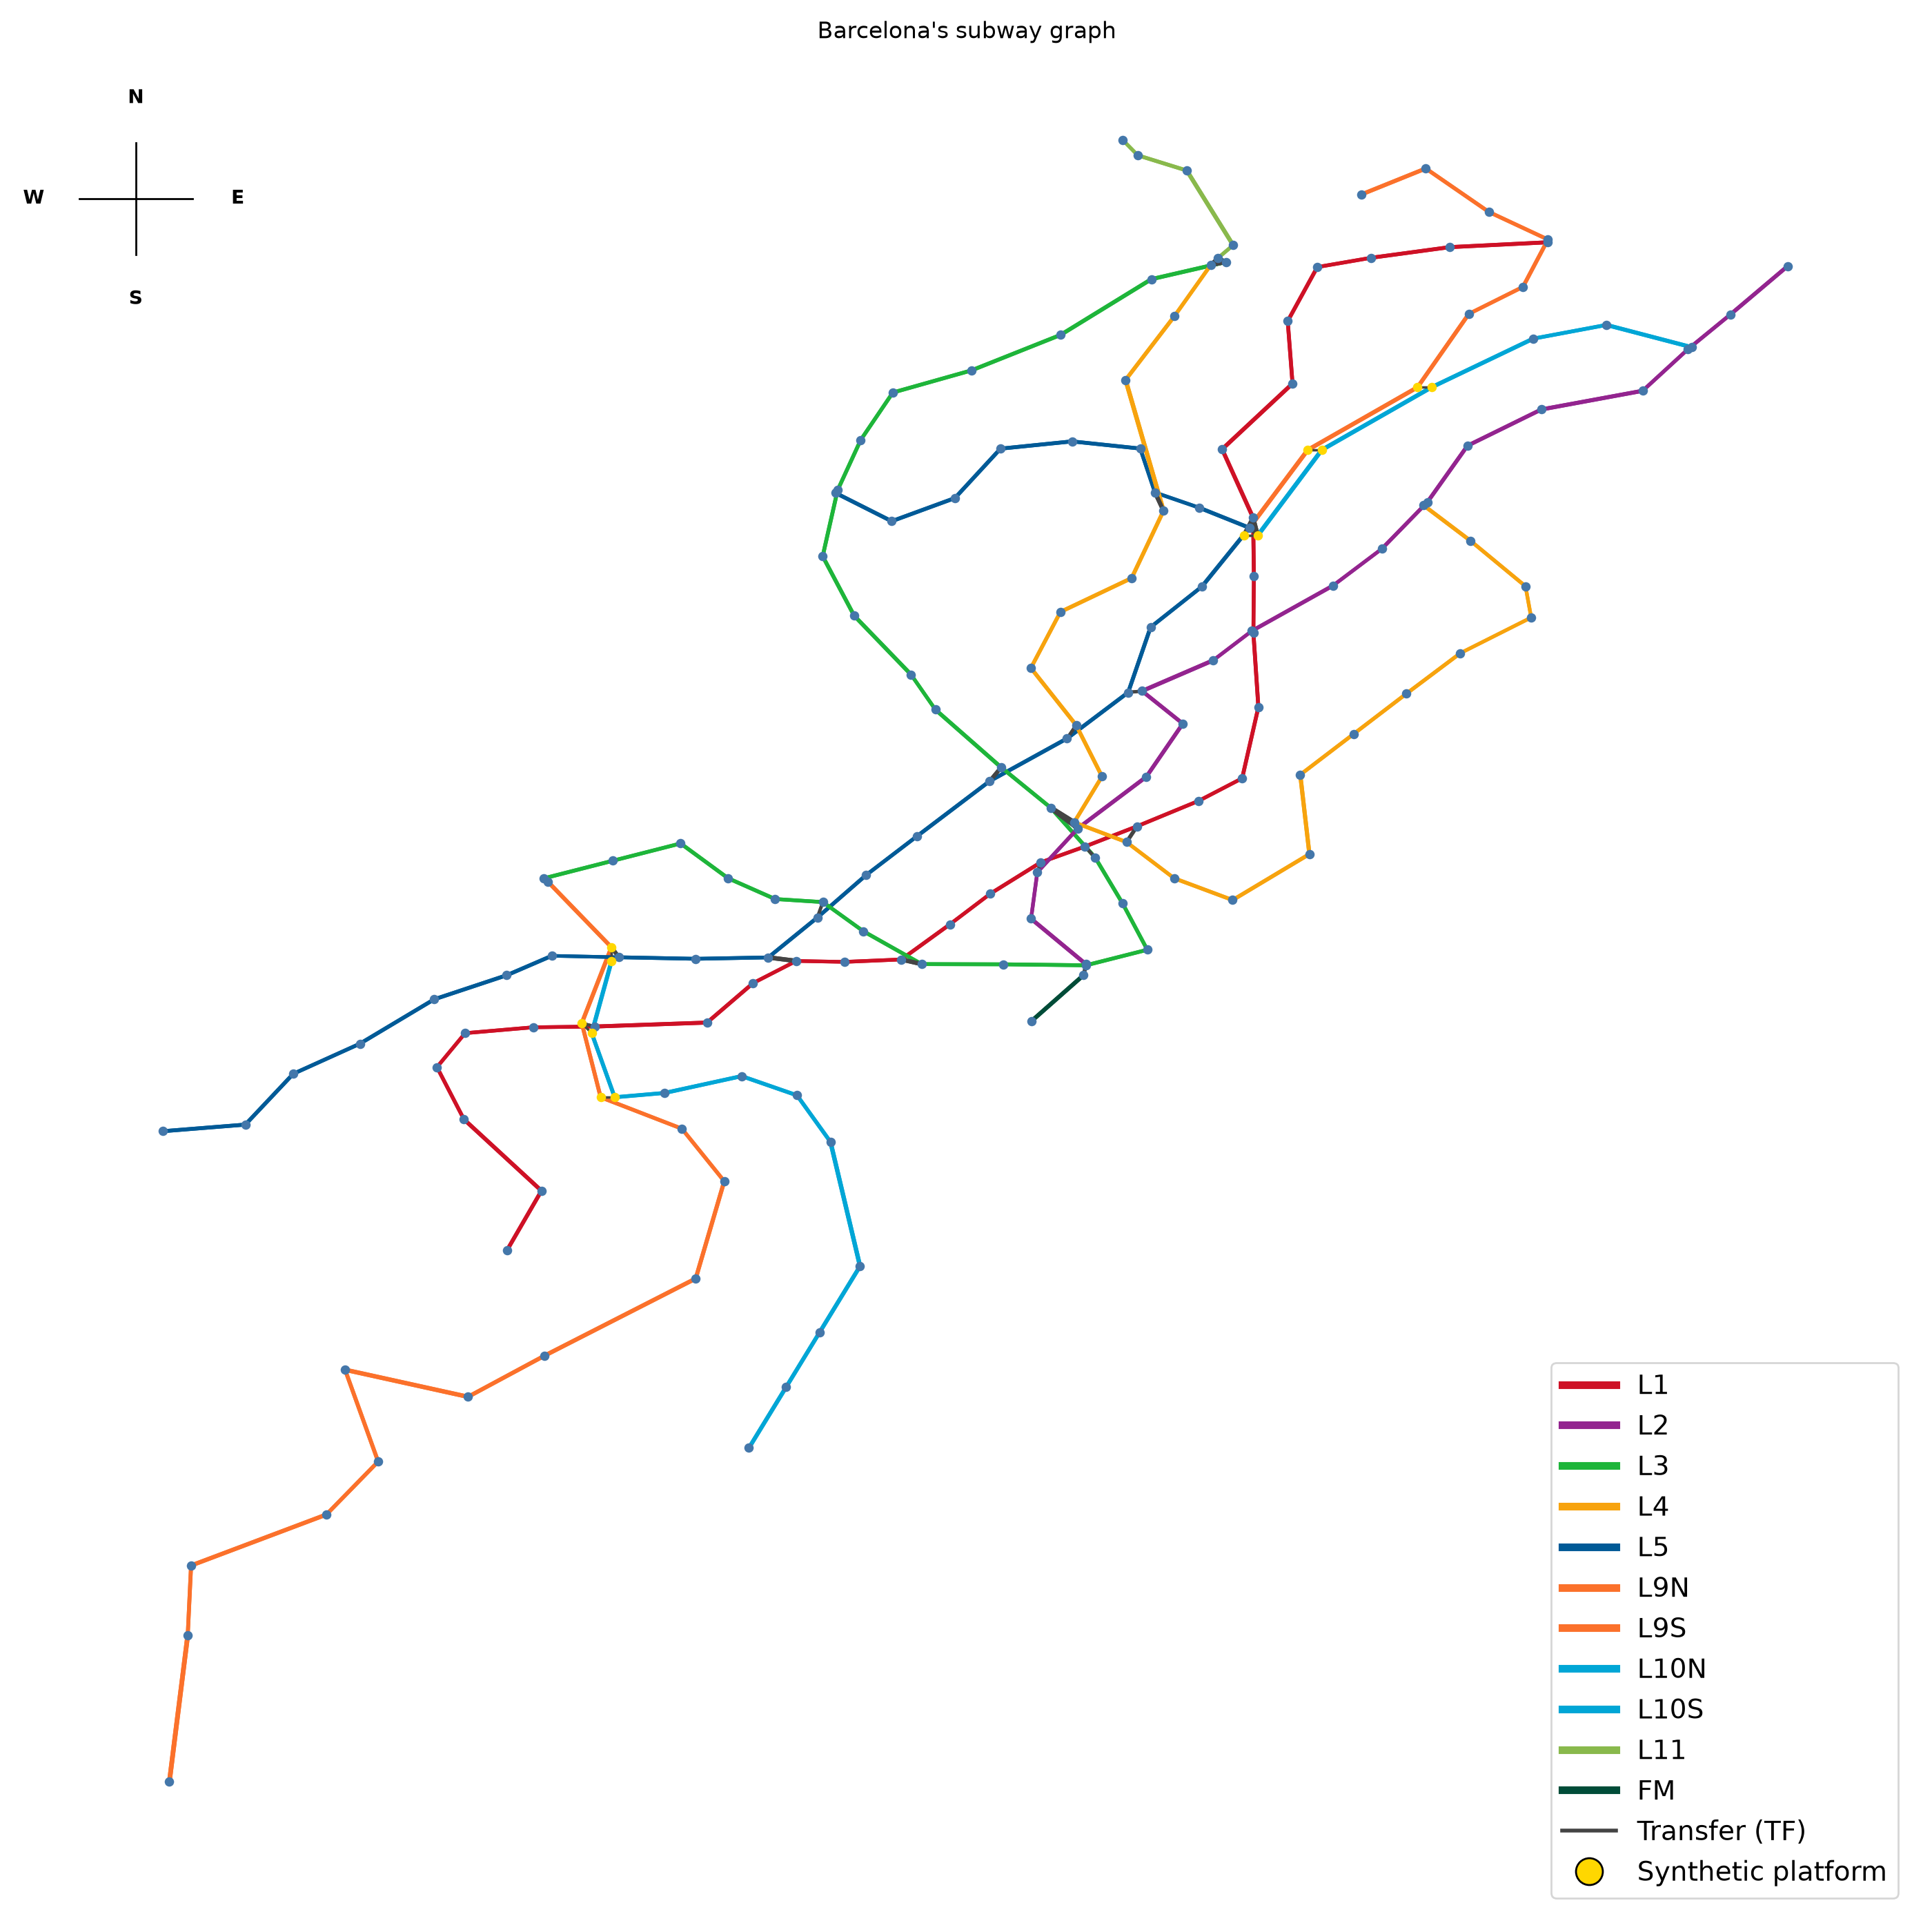

Source code (Python):
"""Draw the Barcelona's subway graph from the weighted edges and stop coordinates.

Nodes are GTFS stops, identified by their stop_id prefix:
    - "1." platform: an actual stop where trains arrive/depart.
    - "E." entry/exit: a street-level access point to a station.

Edges come from precomputed GTFS relationships in WEIGHTS_FILE (built by
data_validation/processing/6_weights.py), not from geographic proximity:
    - "SW" subway: platform-to-platform, from consecutive stops in
      stop_times.txt; weight is the mean scheduled travel time.
    - "PW" pathway: entry-to-platform (or vice versa), from pathways.txt;
      weight is the traversal_time.
    - "TF" transfer: platform-to-platform across lines, from transfers.txt;
      weight is the min_transfer_time.

A few stops are split into two synthetic platforms (one per line) that share the same
coordinates; SYNTHETIC_PLATFORM_JITTER_ANGLE hardcodes a manual offset for each so they're
drawn side-by-side instead of overlapping or crossing their own line. See that constant's
docstring for why this isn't derived automatically.
"""

import math
import random
import sys
from pathlib import Path

import matplotlib.pyplot as plt
import networkx as nx
import pandas as pd

_PROJECT_ROOT = str(Path(__file__).resolve().parents[2])
if _PROJECT_ROOT not in sys.path:
    sys.path.insert(0, _PROJECT_ROOT)

from data_validation.gtfs_utils import (  # noqa: E402
    EQUIVALENCES_SHARED_FILE,
    ROUTES_FILE,
    STOPS_FILE,
    SUBWAY_WEIGHTS_FILE,
    WEIGHTS_FILE,
)

EDGE_STYLE_BY_TYPE = {
    "SW": "solid",
    "PW": "dotted",
    "TF": "dashed",
}
EDGE_TYPE_LABELS = {
    "PW": "Pathway (PW)",
    "TF": "Transfer (TF)",
}
NON_LINE_EDGE_COLOR = "#444444"
FALLBACK_LINE_COLOR = "#999999"
PLATFORM_NODE_COLOR = "#4477AA"
SYNTHETIC_PLATFORM_NODE_COLOR = "#FFD700"

JITTER_DEGREES = 0.0015

# Manual jitter angle (radians) for the synthetic platforms in the shared-platform groups
# produced by the L9/L10 split in EQUIVALENCES_SHARED_FILE, keyed by stop_id. Each pair
# shares an axis (angle and angle + pi) so the two platforms sit side-by-side along their
# line instead of drifting across the other line's path (a derived angle was tried and
# produced visible crossings).
#
# NOT SCALABLE: this is tied to the current data_validation/processing output (specifically
# weights.txt and equivalences_shared.txt). If that pipeline ever changes which stops get
# split or how, this table must be recomputed or removed; any duplicate-coordinate group
# without both members listed here falls back to a uniformly random offset.
SYNTHETIC_PLATFORM_JITTER_ANGLE: dict[str, float] = {
    # -- South --
    "1.9140": math.pi,
    "1.9141": 0,
    "1.9150": math.pi * 3 / 4,
    "1.9151": math.pi * 3 / 4 + math.pi,
    "1.9160": math.pi / 2,
    "1.9161": math.pi / 2 + math.pi,
    # -- North --
    "1.9300": math.pi,
    "1.9301": 0,
    "1.9320": math.pi,
    "1.9321": 0,
    "1.9330": math.pi,
    "1.9331": 0,
}

# What gets drawn is controlled by these module-level constants instead of CLI flags.

# Set to True to also draw entry/exit nodes and PW/TF edges, not just platforms and SW.
SHOW_ALL_NODES_AND_EDGES = False

# Only applies when SHOW_ALL_NODES_AND_EDGES is False: also draw TF edges, as solid grey lines.
SHOW_TF_EDGES = True

# stop_id to (like "1.133") zoom into, or None to draw the whole graph.
CENTER_STOP_ID: str | None = None
# Half-width of the zoom window in degrees (0.004 ~ 400m). Only used when CENTER_STOP_ID is set.
RADIUS_DEGREES = 0.004

# The PNG is saved to resources/graph.png, or resources/graph_zoom_<stop>.png when zoomed.


def load_line_colors() -> dict[str, str]:
    """Map subway line short name (e.g. "L1") to its "#RRGGBB" route_color.

    returns:
        Mapping from route_short_name to a "#RRGGBB" color string.
    """
    routes = pd.read_csv(ROUTES_FILE)
    return {
        row["route_short_name"]: f"#{row['route_color']}"
        for _, row in routes.iterrows()
    }


def load_edge_lines() -> dict[tuple[str, str], str]:
    """Map a directed (from_stop_id, to_stop_id) SW pair to its line short name.

    returns:
        Mapping from a directed stop pair to its subway line short name.
    """
    subway_edges = pd.read_csv(
        SUBWAY_WEIGHTS_FILE, dtype={"from_stop_id": str, "to_stop_id": str}
    )
    return {
        (row["from_stop_id"], row["to_stop_id"]): row["line"]
        for _, row in subway_edges.iterrows()
    }


def load_synthetic_platform_ids() -> set[str]:
    """List platform stop_ids artificially created to split a shared platform per line.

    returns:
        The set of "new_stop_id" values from EQUIVALENCES_SHARED_FILE.
    """
    equivalences = pd.read_csv(EQUIVALENCES_SHARED_FILE, dtype={"new_stop_id": str})
    return set(equivalences["new_stop_id"])


def load_graph() -> nx.DiGraph:
    """Build the directed stop graph with geographic positions and line colors.

    returns:
        Graph with each edge tagged by weight_seconds, type and (for SW
        edges) line, and each node tagged with a jittered (lon, lat) "pos".
    """
    edges = pd.read_csv(WEIGHTS_FILE, dtype={"from_stop_id": str, "to_stop_id": str})
    stops = pd.read_csv(STOPS_FILE, dtype={"stop_id": str})
    edge_lines = load_edge_lines()
    graph = nx.DiGraph()
    coords = stops.set_index("stop_id")[["stop_lon", "stop_lat"]]
    rng = random.Random(0)
    groups: dict[tuple[float, float], list[str]] = {}

    for _, row in edges.iterrows():
        line = edge_lines.get((row["from_stop_id"], row["to_stop_id"]))
        graph.add_edge(
            row["from_stop_id"],
            row["to_stop_id"],
            weight_seconds=row["weight_seconds"],
            type=row["type"],
            line=line,
        )

    for node in graph.nodes:
        if node not in coords.index:
            continue
        lon, lat = coords.loc[node, ["stop_lon", "stop_lat"]]
        groups.setdefault((lon, lat), []).append(node)

    for (lon, lat), members in groups.items():
        if len(members) == 1:
            graph.nodes[members[0]]["pos"] = (lon, lat)
            continue

        if all(member in SYNTHETIC_PLATFORM_JITTER_ANGLE for member in members):
            for member in members:
                angle = SYNTHETIC_PLATFORM_JITTER_ANGLE[member]
                graph.nodes[member]["pos"] = (
                    lon + (JITTER_DEGREES / 2) * math.cos(angle),
                    lat + (JITTER_DEGREES / 2) * math.sin(angle),
                )
            continue

        # Not one of the known shared-platform groups: fall back to a random offset.
        members = sorted(members)
        graph.nodes[members[0]]["pos"] = (lon, lat)
        for i, member in enumerate(members[1:], start=1):
            angle = rng.uniform(0, 2 * math.pi)
            graph.nodes[member]["pos"] = (
                lon + JITTER_DEGREES * i * math.cos(angle),
                lat + JITTER_DEGREES * i * math.sin(angle),
            )

    return graph


def draw_graph(
    graph: nx.DiGraph,
    center_stop_id: str | None = None,
    radius_degrees: float = 0.004,
    output_path: str | Path = Path(__file__).resolve().parent
    / "resources"
    / "graph.png",
) -> None:
    """Draw the stop graph and save it as a PNG, optionally zoomed on a stop.

    args:
        graph: Graph built by `load_graph`.
        center_stop_id: If given, zoom the plot around this stop_id.
        radius_degrees: Half-width of the zoom window in degrees.
        output_path: Path to save the rendered PNG to.
    """
    pos = {n: d["pos"] for n, d in graph.nodes(data=True) if "pos" in d}
    graph = graph.subgraph(pos.keys())
    zoomed = center_stop_id is not None
    fig_size = (10, 10) if zoomed else (14, 14)
    node_scale = 6 if zoomed else 1
    line_colors = load_line_colors()
    synthetic_platform_ids = load_synthetic_platform_ids()
    platform_nodes = [
        n
        for n in graph.nodes
        if not str(n).startswith("E.") and n not in synthetic_platform_ids
    ]
    synthetic_platform_nodes = [
        n
        for n in graph.nodes
        if not str(n).startswith("E.") and n in synthetic_platform_ids
    ]
    entry_nodes = (
        [n for n in graph.nodes if str(n).startswith("E.")]
        if SHOW_ALL_NODES_AND_EDGES
        else []
    )
    edge_styles = (
        EDGE_STYLE_BY_TYPE
        if SHOW_ALL_NODES_AND_EDGES
        else (
            {"SW": EDGE_STYLE_BY_TYPE["SW"], "TF": "solid"}
            if SHOW_TF_EDGES
            else {"SW": EDGE_STYLE_BY_TYPE["SW"]}
        )
    )
    legend_handles = (
        [
            plt.Line2D([0], [0], color=color, lw=4, label=line)
            for line, color in line_colors.items()
        ]
        + [
            plt.Line2D(
                [0],
                [0],
                color=NON_LINE_EDGE_COLOR,
                lw=2,
                linestyle=style,
                label=EDGE_TYPE_LABELS[edge_type],
            )
            for edge_type, style in edge_styles.items()
            if edge_type != "SW"
        ]
        + [
            plt.Line2D(
                [0],
                [0],
                marker="o",
                color="none",
                markerfacecolor=SYNTHETIC_PLATFORM_NODE_COLOR,
                markersize=14,
                label="Synthetic platform",
            )
        ]
    )
    _, ax = plt.subplots(figsize=fig_size)
    # Compass: confirms the plot uses standard orientation (lon/lat plotted directly as
    # x/y, unflipped), since there's no other visual cue once the axes are turned off.
    compass_x, compass_y, arm = 0.06, 0.92, 0.03

    nx.draw_networkx_nodes(
        graph,
        pos,
        nodelist=platform_nodes,
        node_shape="o",
        node_size=15 * node_scale,
        node_color=PLATFORM_NODE_COLOR,
        ax=ax,
    )
    nx.draw_networkx_nodes(
        graph,
        pos,
        nodelist=synthetic_platform_nodes,
        node_shape="o",
        node_size=15 * node_scale,
        node_color=SYNTHETIC_PLATFORM_NODE_COLOR,
        ax=ax,
    )
    nx.draw_networkx_nodes(
        graph,
        pos,
        nodelist=entry_nodes,
        node_shape="s",
        node_size=10 * node_scale,
        node_color="#4477AA",
        ax=ax,
    )

    for edge_type, style in edge_styles.items():
        type_edges = [
            (u, v) for u, v, d in graph.edges(data=True) if d["type"] == edge_type
        ]
        if not type_edges:
            continue

        if edge_type == "SW":
            edges_by_line: dict[str | None, list[tuple]] = {}
            for u, v in type_edges:
                line = graph[u][v]["line"]
                edges_by_line.setdefault(line, []).append((u, v))
            for line, edges in edges_by_line.items():
                widths = [
                    math.log10(graph[u][v]["weight_seconds"] + 1) * node_scale
                    for u, v in edges
                ]
                color = line_colors.get(line, FALLBACK_LINE_COLOR)
                nx.draw_networkx_edges(
                    graph,
                    pos,
                    edgelist=edges,
                    style=style,
                    width=widths,
                    edge_color=color,
                    arrows=False,
                    ax=ax,
                )
        else:
            widths = [
                math.log10(graph[u][v]["weight_seconds"] + 1) * node_scale
                for u, v in type_edges
            ]
            nx.draw_networkx_edges(
                graph,
                pos,
                edgelist=type_edges,
                style=style,
                width=widths,
                edge_color=NON_LINE_EDGE_COLOR,
                arrows=False,
                ax=ax,
            )

    ax.legend(handles=legend_handles, loc="lower right", fontsize=14)

    if zoomed:
        center_lon, center_lat = pos[center_stop_id]
        ax.set_xlim(center_lon - radius_degrees, center_lon + radius_degrees)
        ax.set_ylim(center_lat - radius_degrees, center_lat + radius_degrees)
        visible = {
            n: p
            for n, p in pos.items()
            if center_lon - radius_degrees <= p[0] <= center_lon + radius_degrees
            and center_lat - radius_degrees <= p[1] <= center_lat + radius_degrees
        }
        nx.draw_networkx_labels(
            graph,
            visible,
            labels={n: n for n in visible},
            font_size=7,
            ax=ax,
        )

    ax.plot(
        [compass_x - arm, compass_x + arm],
        [compass_y, compass_y],
        color="black",
        lw=1,
        transform=ax.transAxes,
    )
    ax.plot(
        [compass_x, compass_x],
        [compass_y - arm, compass_y + arm],
        color="black",
        lw=1,
        transform=ax.transAxes,
    )
    for label, (dx, dy) in {
        "N": (0, arm * 1.8),
        "S": (0, -arm * 1.8),
        "E": (arm * 1.8, 0),
        "W": (-arm * 1.8, 0),
    }.items():
        ax.annotate(
            label,
            xy=(compass_x + dx, compass_y + dy),
            xycoords="axes fraction",
            ha="center",
            va="center",
            fontsize=10,
            fontweight="bold",
        )

    ax.set_title(
        "Barcelona's subway graph"
    )  # "Barcelona's subway graph (node shape = platform/entry, line style = edge type)"
    ax.set_axis_off()
    plt.tight_layout()
    plt.savefig(output_path, dpi=200)
    plt.close()


if __name__ == "__main__":
    resources_dir = Path(__file__).resolve().parent / "resources"
    resources_dir.mkdir(exist_ok=True)
    if CENTER_STOP_ID is not None:
        output_path = resources_dir / f"graph_zoom_{CENTER_STOP_ID}.png"
    else:
        output_path = resources_dir / "graph.png"

    g = load_graph()
    draw_graph(
        g,
        center_stop_id=CENTER_STOP_ID,
        radius_degrees=RADIUS_DEGREES,
        output_path=output_path,
    )
